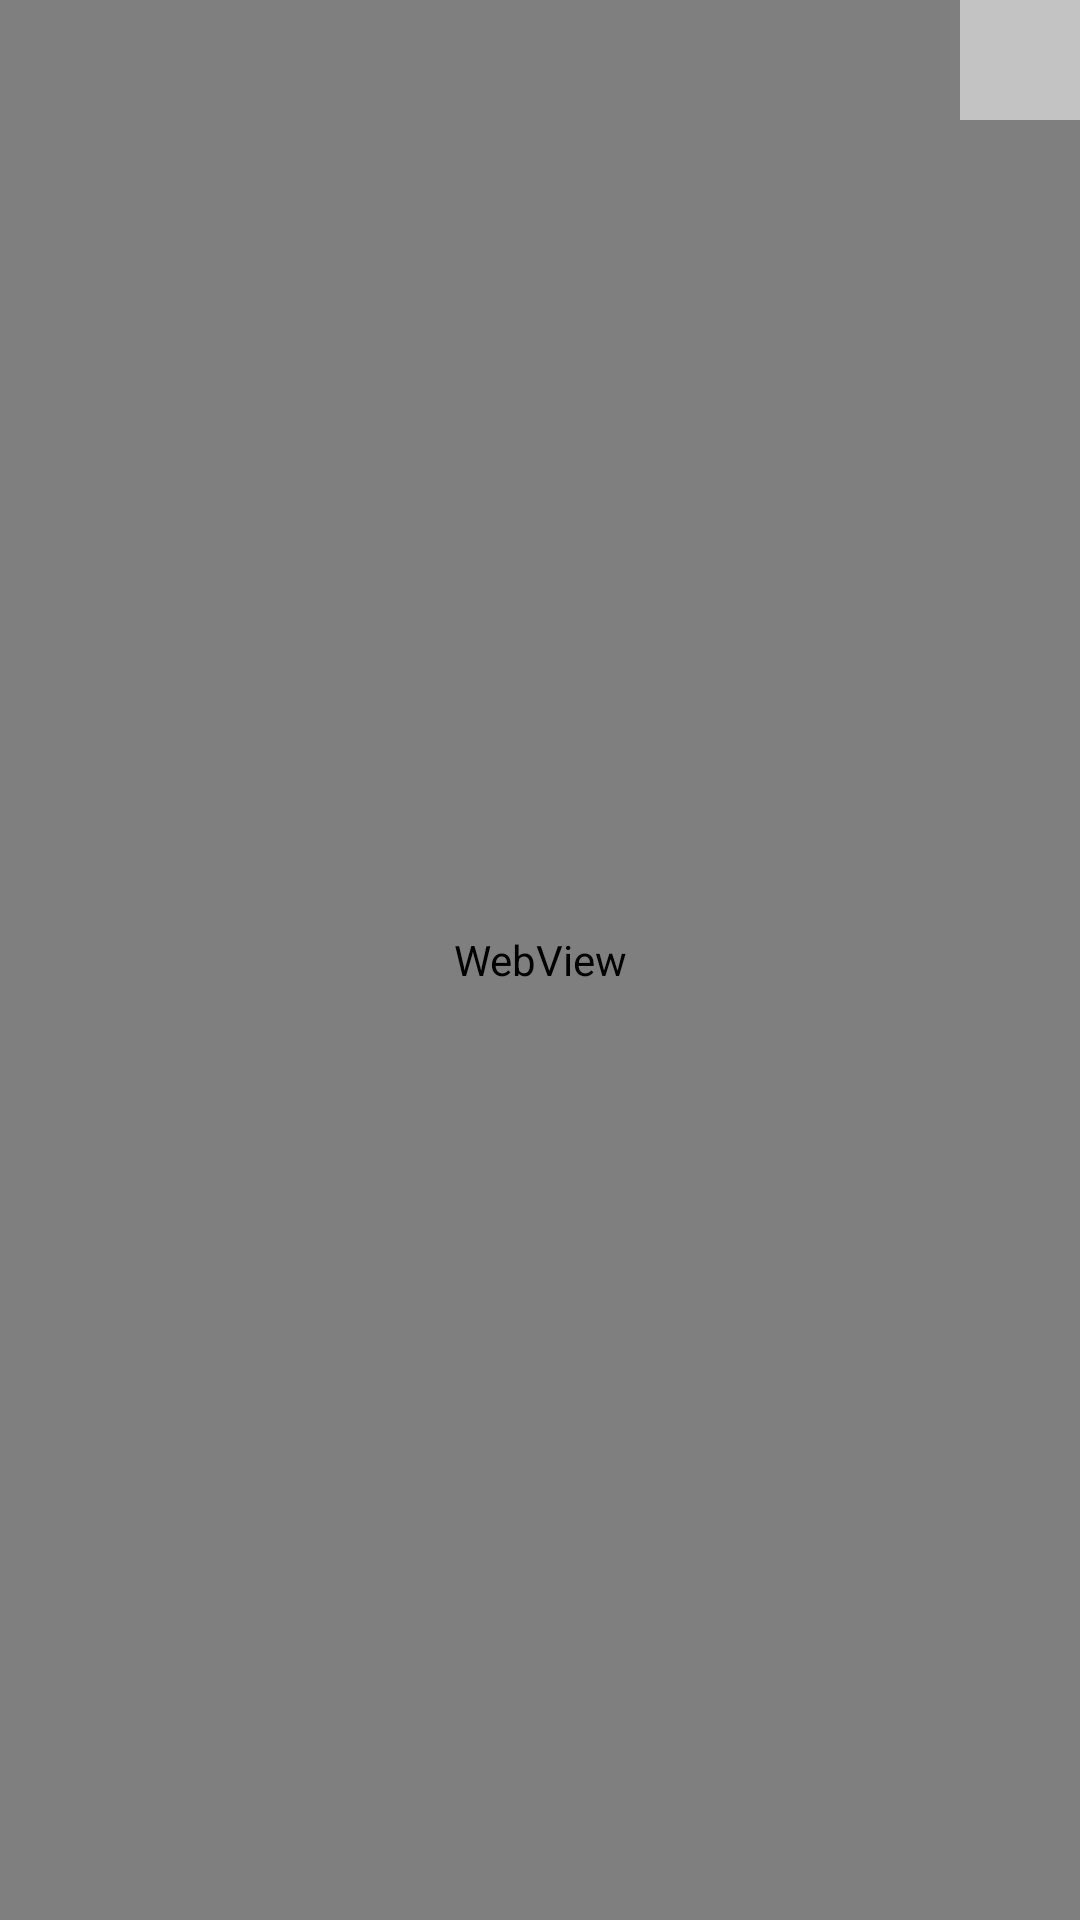

The Android layout XML behind this screen, and the referenced resources:
<!-- AndroidManifest.xml: application theme AppTheme -->
<!-- res/layout/fragment_clock_webview_layout.xml -->
<android.support.constraint.ConstraintLayout xmlns:android="http://schemas.android.com/apk/res/android"
    xmlns:app="http://schemas.android.com/apk/res-auto"
    xmlns:tools="http://schemas.android.com/tools"
    android:layout_width="match_parent"
    android:layout_height="match_parent"
    tools:context="com.theclock.mostaccurateclockever.fragments.ClockFragment"
    tools:layout_editor_absoluteX="0dp"
    tools:layout_editor_absoluteY="25dp">


    <WebView
        android:id="@+id/inject_webview"
        style="@style/Clock.WebView"
        android:layout_width="0dp"
        android:layout_height="0dp"
        app:layout_constraintBottom_toBottomOf="parent"
        app:layout_constraintHorizontal_bias="1.0"
        app:layout_constraintLeft_toLeftOf="parent"
        app:layout_constraintRight_toRightOf="parent"
        app:layout_constraintTop_toTopOf="parent"
        app:layout_constraintVertical_bias="0.0"
        tools:layout_constraintBottom_creator="1"
        tools:layout_constraintLeft_creator="1"
        tools:layout_constraintRight_creator="1"
        tools:layout_constraintTop_creator="1"></WebView>

    <ImageButton
        android:id="@+id/inject_webview_close_button"
        style="@style/Clock.WebView.CloseButton"
        android:layout_marginRight="0dp"
        android:layout_marginTop="0dp"
        app:layout_constraintRight_toRightOf="@+id/inject_webview"
        app:layout_constraintTop_toTopOf="@+id/inject_webview"
        tools:layout_constraintLeft_creator="1"
        tools:layout_constraintRight_creator="1" />
</android.support.constraint.ConstraintLayout>
<!-- resources referenced by this layout -->
<resources>
  <style name="Clock.WebView">
          <item name="android:layout_width">match_parent</item>
          <item name="android:layout_height">match_parent</item>
      </style>
  <style name="Clock.WebView.CloseButton">
          <item name="android:layout_width">@dimen/webview_close_button_dimen</item>
          <item name="android:layout_height">@dimen/webview_close_button_dimen</item>
          <item name="android:src">@mipmap/close_icon</item>
          <item name="android:background">@color/close_button_opacity</item>
          <item name="android:scaleType">centerInside</item>
          <item name="android:padding">@dimen/webview_close_button_dimen</item>
  
      </style>
  <style name="AppTheme" parent="Theme.AppCompat.Light.NoActionBar">
          <item name="colorPrimary">@color/colorPrimary</item>
          <item name="colorPrimaryDark">@color/colorPrimaryDark</item>
          <item name="colorAccent">@color/colorAccent</item>
      </style>
  <dimen name="webview_close_button_dimen">40dp</dimen>
  <color name="close_button_opacity">#88FFFFFF</color>
  <color name="colorPrimary">#3F51B5</color>
  <color name="colorPrimaryDark">#303F9F</color>
  <color name="colorAccent">#FF4081</color>
</resources>
